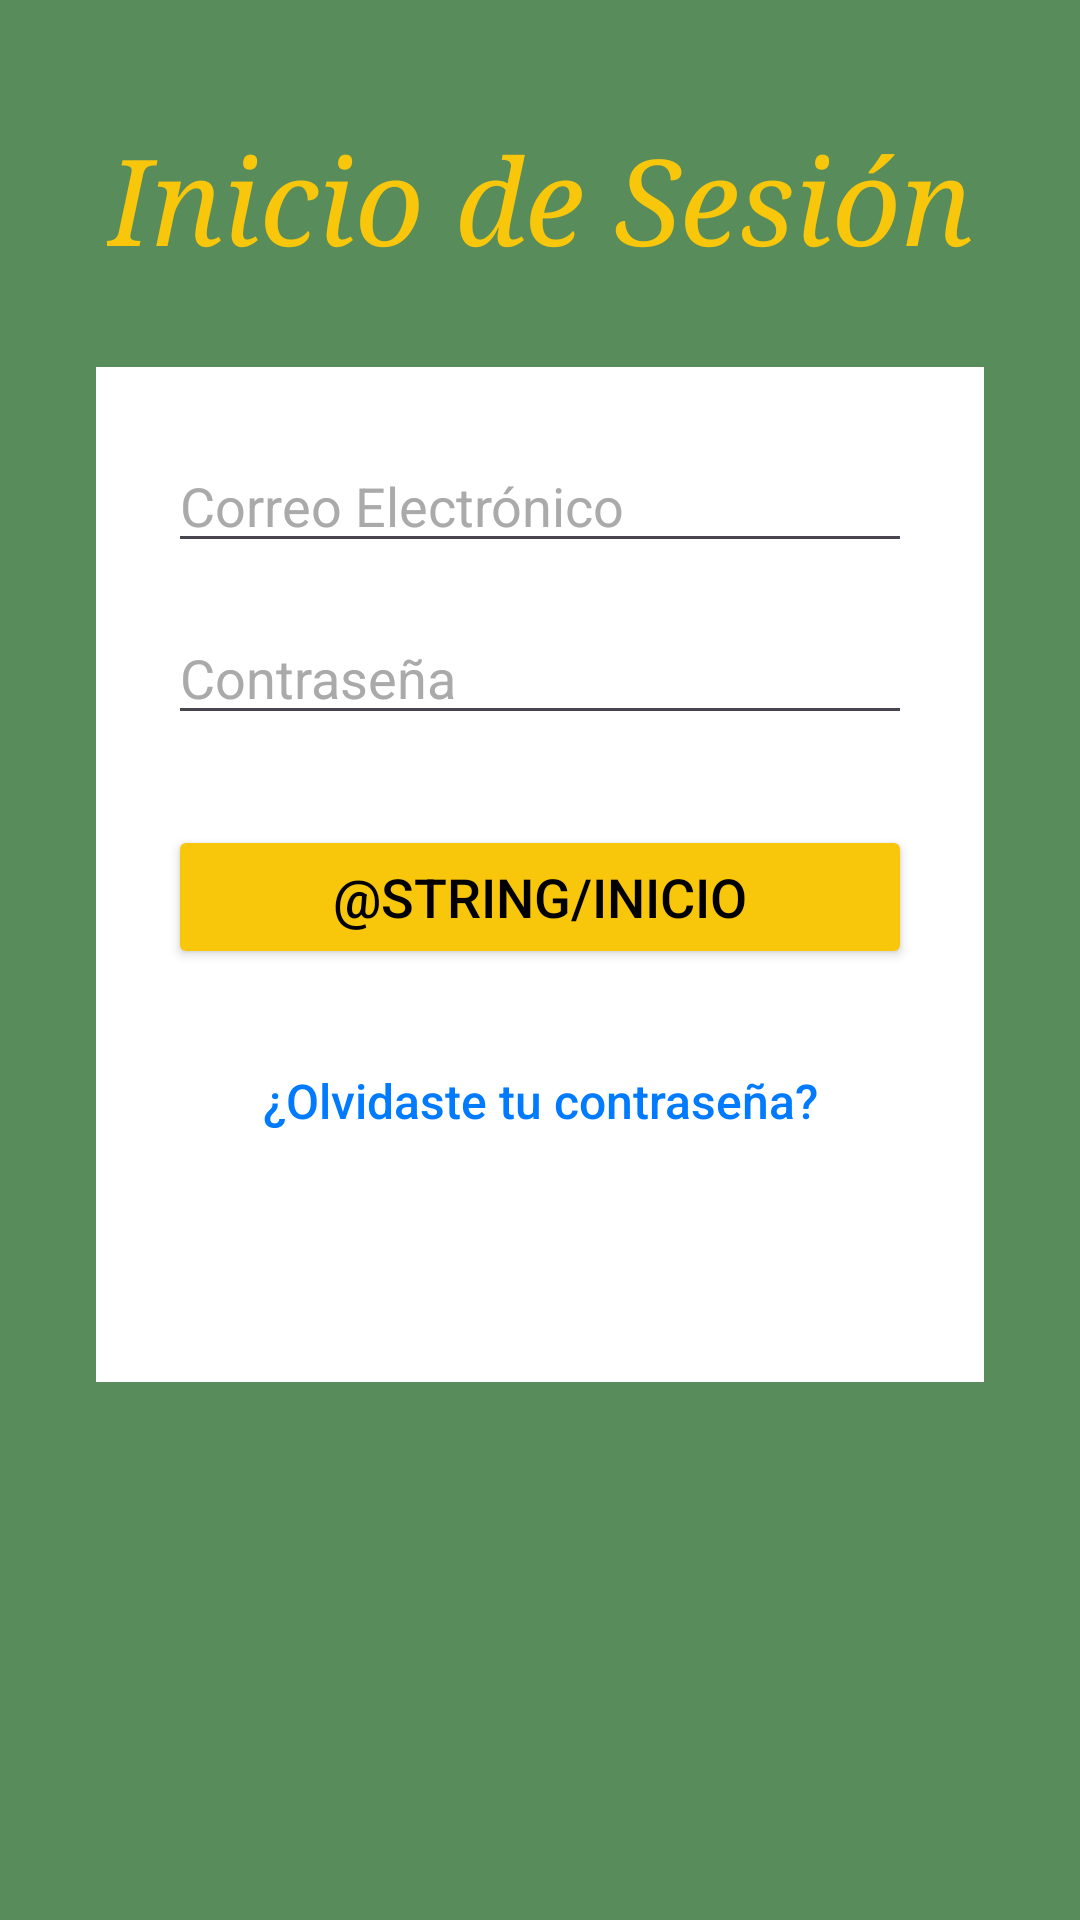

The Android layout XML behind this screen, and the referenced resources:
<!-- AndroidManifest.xml: application theme Theme.App -->
<!-- res/layout/activity_inicio_sesion.xml -->
<?xml version="1.0" encoding="utf-8"?>
<androidx.constraintlayout.widget.ConstraintLayout xmlns:android="http://schemas.android.com/apk/res/android"
    xmlns:app="http://schemas.android.com/apk/res-auto"
    xmlns:tools="http://schemas.android.com/tools"
    android:id="@+id/main"
    android:layout_width="match_parent"
    android:layout_height="match_parent"
    android:background="#588C5A"
    tools:context=".inicio_sesio"> 

    
    <TextView
        android:id="@+id/titulo_inicio_sesion"
        android:layout_width="wrap_content"
        android:layout_height="wrap_content"
        android:layout_marginTop="40dp"
        android:fontFamily="serif"
        android:gravity="center"
        android:text="Inicio de Sesión"
        android:textColor="#F8C60B"
        android:textSize="40sp"
        android:textStyle="italic"
        app:layout_constraintEnd_toEndOf="parent"
        app:layout_constraintStart_toStartOf="parent"
        app:layout_constraintTop_toTopOf="parent" />


    <androidx.constraintlayout.widget.ConstraintLayout
        android:id="@+id/contenedor_login"
        android:layout_width="0dp"
        android:layout_height="wrap_content"
        android:layout_marginStart="32dp"
        android:layout_marginEnd="32dp"
        android:layout_marginTop="30dp"
        android:background="@color/white"
        android:padding="24dp"
        app:layout_constraintEnd_toEndOf="parent"
        app:layout_constraintStart_toStartOf="parent"
        app:layout_constraintTop_toBottomOf="@+id/titulo_inicio_sesion">

        
        <EditText
            android:id="@+id/editTextEmail"
            android:layout_width="0dp"
            android:layout_height="wrap_content"
            android:hint="Correo Electrónico"
            android:inputType="textEmailAddress"
            android:textColor="@android:color/black"
            android:textColorHint="@android:color/darker_gray"
            app:layout_constraintTop_toTopOf="parent"
            app:layout_constraintStart_toStartOf="parent"
            app:layout_constraintEnd_toEndOf="parent"
            app:layout_constraintBottom_toTopOf="@+id/editTextPassword"
            app:layout_constraintVertical_chainStyle="packed"/>


        <EditText
            android:id="@+id/editTextPassword"
            android:layout_width="0dp"
            android:layout_height="wrap_content"
            android:layout_marginTop="16dp"
            android:hint="Contraseña"
            android:inputType="textPassword"
            android:textColor="@android:color/black"
            android:textColorHint="@android:color/darker_gray"
            app:layout_constraintTop_toBottomOf="@+id/editTextEmail"
            app:layout_constraintStart_toStartOf="parent"
            app:layout_constraintEnd_toEndOf="parent"
            app:layout_constraintBottom_toTopOf="@+id/botonIniciarSesion"/>

        <Button
            android:id="@+id/botonIniciarSesion"
            android:layout_width="0dp"
            android:layout_height="wrap_content"
            android:layout_marginTop="30dp"
            android:textSize="18sp"
            android:backgroundTint="#F8C60B"
            android:text="@string/Inicio"
            android:textColor="@android:color/black"
            app:layout_constraintTop_toBottomOf="@+id/editTextPassword"
            app:layout_constraintStart_toStartOf="parent"
            app:layout_constraintEnd_toEndOf="parent"
            app:layout_constraintBottom_toTopOf="@+id/botonRecuperarContrasena"/> 

        
        <Button
            android:id="@+id/botonRecuperarContrasena"
            android:layout_width="wrap_content"
            android:layout_height="wrap_content"
            android:layout_marginTop="20dp"
            android:text="¿Olvidaste tu contraseña?"
            android:textColor="#007BFF"
        android:textSize="16sp"
        android:background="?attr/selectableItemBackground"
        android:stateListAnimator="@null"
        android:elevation="0dp"
        android:textAllCaps="false"
        app:layout_constraintTop_toBottomOf="@+id/botonIniciarSesion"
        app:layout_constraintStart_toStartOf="parent"
        app:layout_constraintEnd_toEndOf="parent"
        app:layout_constraintBottom_toTopOf="@+id/textViewRegistrarse"/> 

        <TextView
            android:id="@+id/textViewRegistrarse"
            android:layout_width="wrap_content"
            android:layout_height="wrap_content"
            android:layout_marginTop="24dp"
            android:text="¿No tienes cuenta? Regístrate"
            android:textColor="#FFFFFF"
            android:textSize="16sp"
            app:layout_constraintTop_toBottomOf="@+id/botonRecuperarContrasena"
        app:layout_constraintStart_toStartOf="parent"
        app:layout_constraintEnd_toEndOf="parent"
        app:layout_constraintBottom_toBottomOf="parent"/> 
    </androidx.constraintlayout.widget.ConstraintLayout>
</androidx.constraintlayout.widget.ConstraintLayout>
<!-- resources referenced by this layout -->
<resources>
  <color name="white">#FFFFFFFF</color>
  <style name="Theme.App" parent="Base.Theme.App" />
  <style name="Base.Theme.App" parent="Theme.Material3.Light.NoActionBar">
      </style>
</resources>
